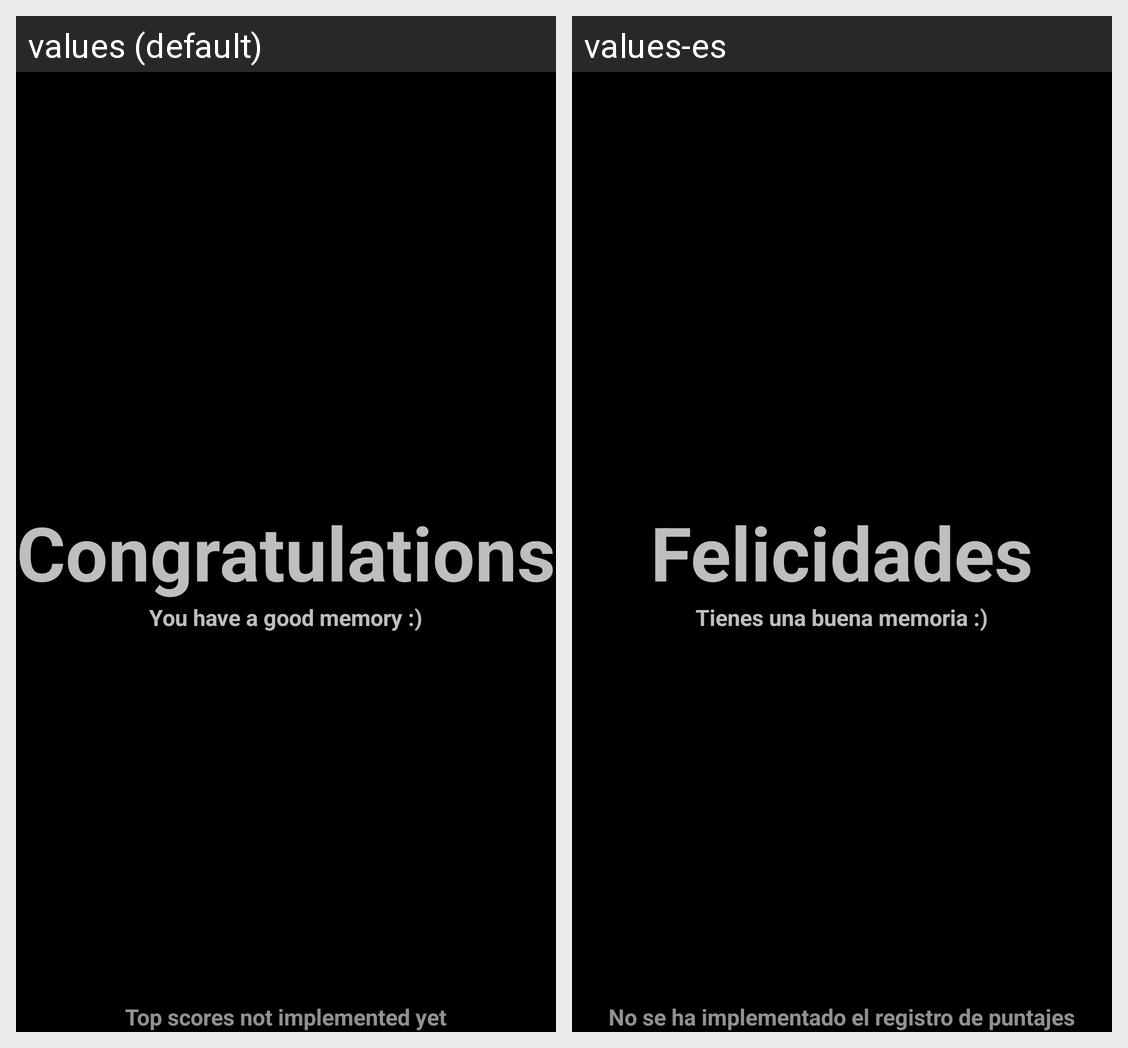

The Android screen above is rendered under two locales of the same app. Produce the string resources it draws, with the default and per-locale values.
Android screen res/layout/activity_game_over.xml rendered under 2 locales, left to right: values (default), values-es. Device: Nexus 5 (rendered at 1080×1920; each locale shown at half size, 540×960, under a caption strip naming it); theme FullscreenTheme.
Strings drawn on this screen, with the default value and each locale's value (text and hints the layout hard-codes, and strings that could not be matched under every locale, appear in the picture but are not listed):

congratulations
  values: Congratulations
  values-es: Felicidades

good_memory
  values: You have a good memory :)
  values-es: Tienes una buena memoria :)

scores_not_implemented
  values: Top scores not implemented yet
  values-es: No se ha implementado el registro de puntajes
